3-way image classification set "images_part" from GitHub (erythropygia/CNN-FashionModel); label vocabulary: gomlek, pantolon, t-shirt.

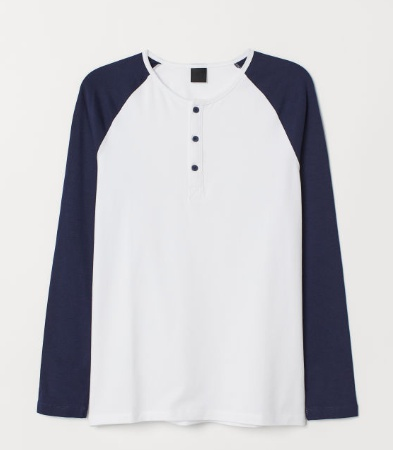
Label: t-shirt

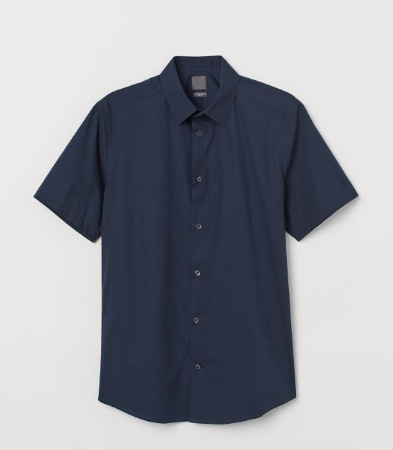
Label: gomlek

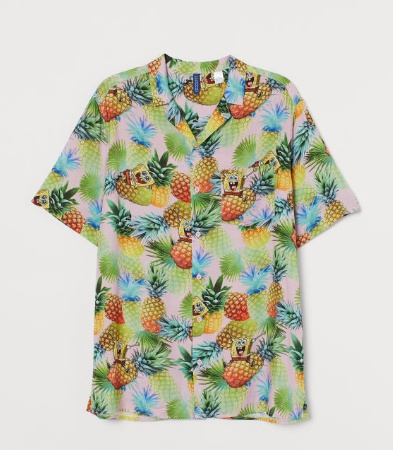
Label: gomlek

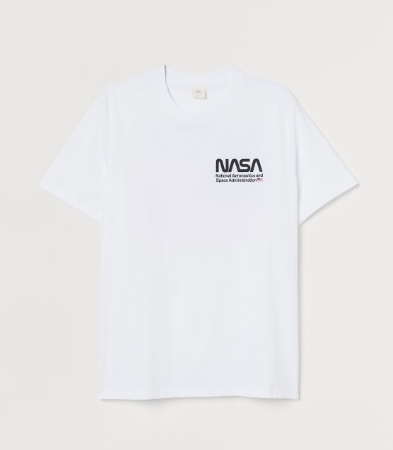
Label: t-shirt

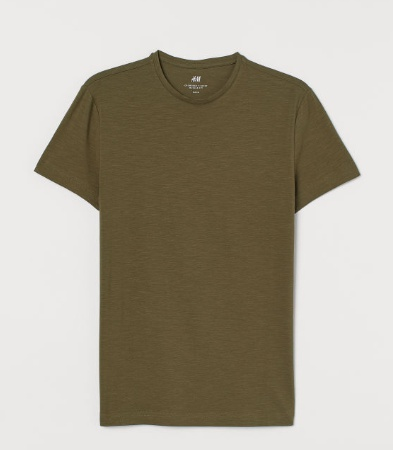
Label: t-shirt

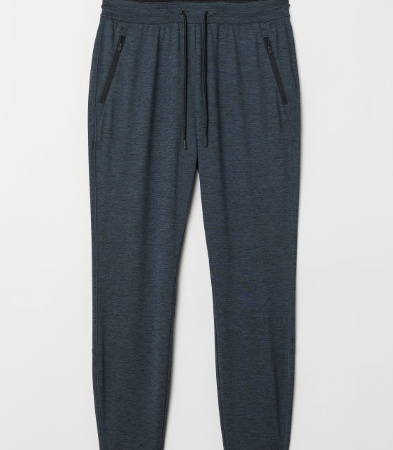
Label: pantolon
